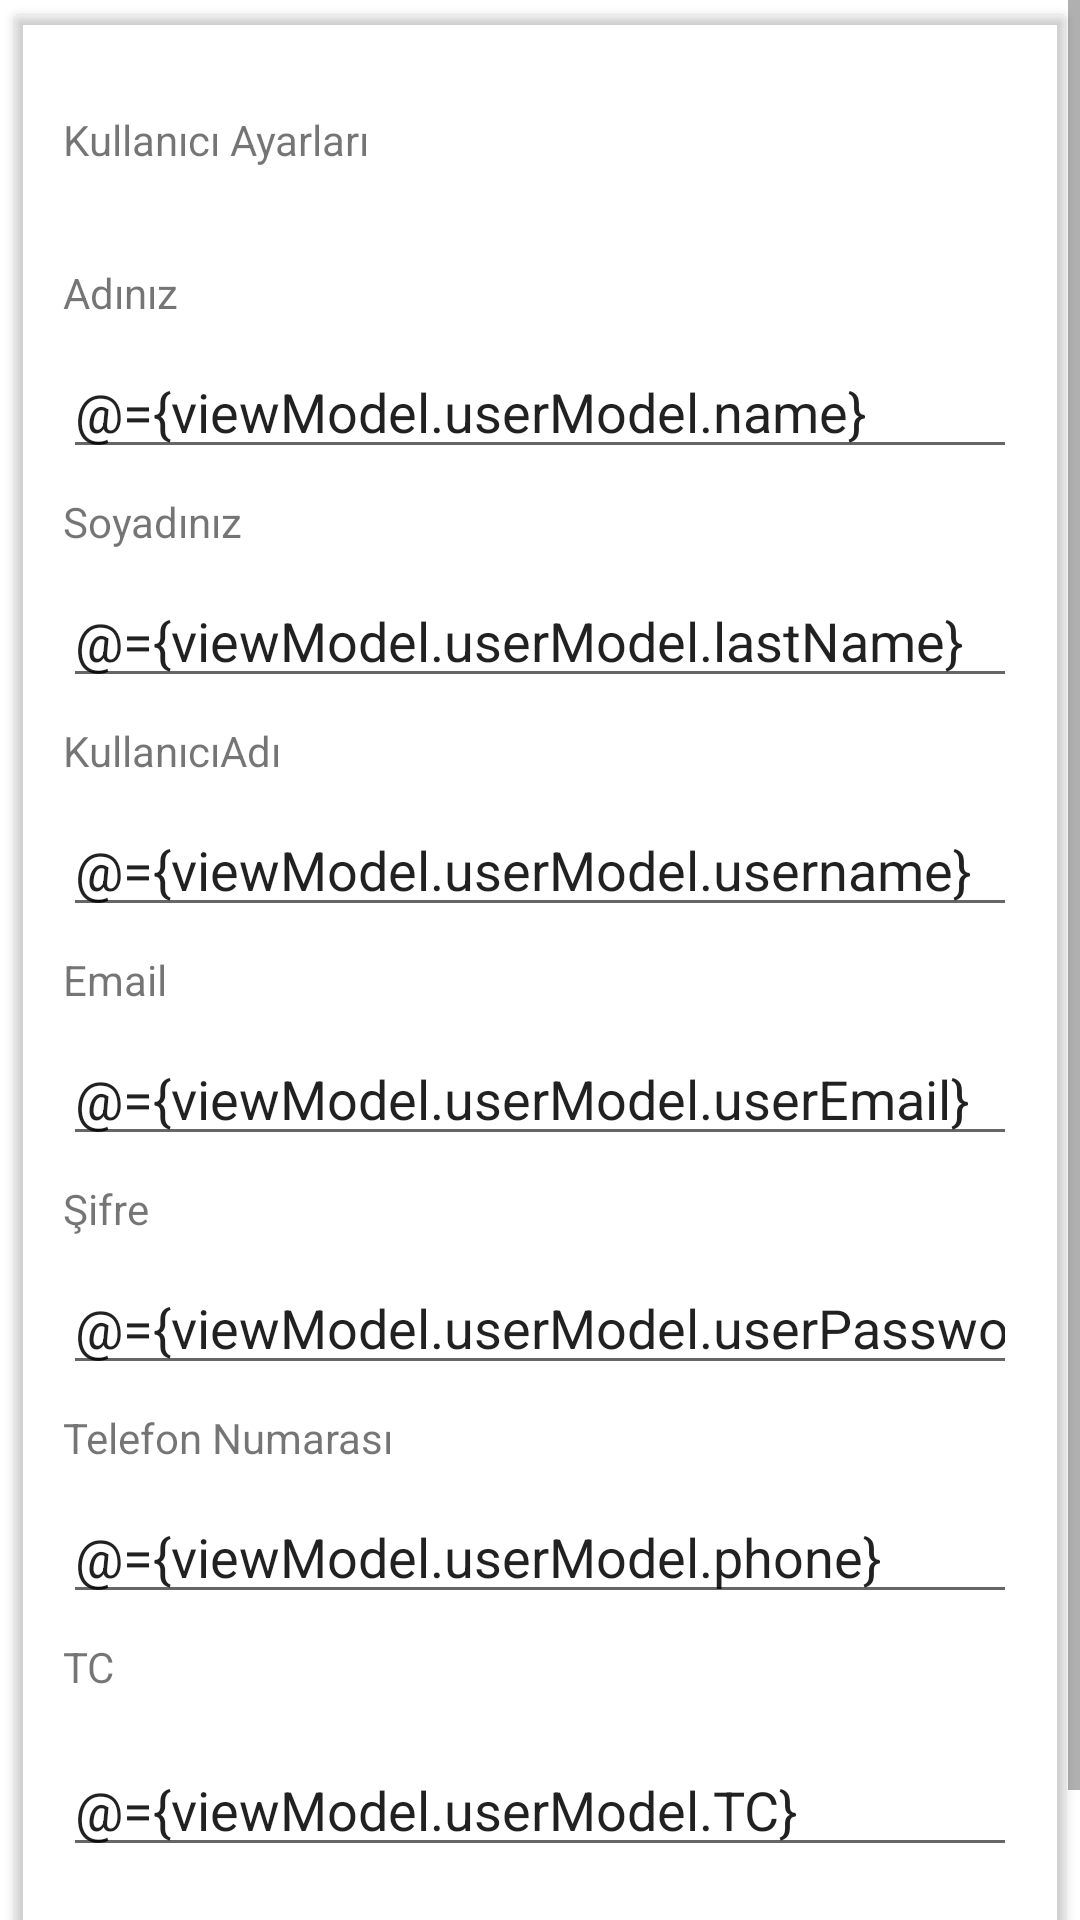

This screen was rendered from an Android layout file. Write that file and the resources it references.
<!-- AndroidManifest.xml: application theme Theme.FCommerce -->
<!-- res/layout/activity_register.xml -->
<?xml version="1.0" encoding="utf-8"?>
<layout xmlns:android="http://schemas.android.com/apk/res/android"
    xmlns:app="http://schemas.android.com/apk/res-auto"
    xmlns:tools="http://schemas.android.com/tools"
    xmlns:card_view="http://schemas.android.com/apk/res-auto"
    tools:context=".ui.register_screen.RegisterActivity">
    <data>

        <variable
            name="viewModel"
            type="com.mobilist.fcommerce.ui.register_screen.RegisterViewModel" />
    </data>
<androidx.constraintlayout.widget.ConstraintLayout
    android:layout_width="match_parent"
    android:layout_height="match_parent">
<ScrollView
    android:layout_width="match_parent"
    android:layout_height="match_parent">
    <androidx.cardview.widget.CardView
        android:id="@+id/cardpostToolbar"
        android:layout_width="match_parent"
        android:layout_height="match_parent"
        android:layout_margin="5dp"
        card_view:cardBackgroundColor="@android:color/transparent">

        <androidx.constraintlayout.widget.ConstraintLayout
            android:layout_width="match_parent"
            android:layout_height="match_parent">

            <EditText
                android:id="@+id/NameTextInput"
                android:text="@={viewModel.userModel.name}"
                android:layout_width="match_parent"
                android:layout_height="wrap_content"
                android:layout_marginStart="16dp"
                android:layout_marginTop="8dp"
                android:layout_marginEnd="16dp"
                android:inputType="text"
                android:maxLength="50"
                android:maxLines="1"
                app:layout_constraintEnd_toEndOf="parent"
                app:layout_constraintStart_toStartOf="parent"
                app:layout_constraintTop_toBottomOf="@+id/name" />


            <com.google.android.material.textfield.TextInputEditText
                android:id="@+id/lastNameTextInput"
                android:layout_width="match_parent"

                android:text="@={viewModel.userModel.lastName}"
                android:layout_height="wrap_content"
                android:layout_marginStart="16dp"
                android:layout_marginTop="8dp"
                android:layout_marginEnd="16dp"
                android:inputType="text"
                android:maxLength="50"
                android:maxLines="1"
                app:layout_constraintEnd_toEndOf="parent"
                app:layout_constraintHorizontal_bias="0.0"
                app:layout_constraintStart_toStartOf="parent"
                app:layout_constraintTop_toBottomOf="@+id/lastName" />

            <com.google.android.material.textfield.TextInputEditText
                android:id="@+id/userNameTextInput"

                android:text="@={viewModel.userModel.username}"
                android:layout_width="match_parent"
                android:layout_height="wrap_content"
                android:layout_marginStart="16dp"
                android:layout_marginTop="8dp"
                android:layout_marginEnd="16dp"
                android:inputType="text"
                android:maxLength="50"
                android:maxLines="1"
                app:layout_constraintEnd_toEndOf="parent"
                app:layout_constraintHorizontal_bias="0.0"
                app:layout_constraintStart_toStartOf="parent"
                app:layout_constraintTop_toBottomOf="@+id/userName" />

            <com.google.android.material.textfield.TextInputEditText
                android:id="@+id/userEmailTextInput"

                android:text="@={viewModel.userModel.userEmail}"
                android:layout_width="match_parent"
                android:layout_height="wrap_content"
                android:layout_marginStart="16dp"
                android:layout_marginTop="8dp"
                android:layout_marginEnd="16dp"
                android:inputType="text"
                android:maxLength="50"
                android:maxLines="1"
                app:layout_constraintEnd_toEndOf="parent"
                app:layout_constraintHorizontal_bias="0.0"
                app:layout_constraintStart_toStartOf="parent"
                app:layout_constraintTop_toBottomOf="@+id/userEmail" />

            <com.google.android.material.textfield.TextInputEditText
                android:id="@+id/userPasswordTextInput"
                android:layout_width="match_parent"
                android:layout_height="wrap_content"
                android:layout_marginStart="16dp"
                android:text="@={viewModel.userModel.userPassword}"
                android:layout_marginTop="8dp"
                android:layout_marginEnd="16dp"
                android:inputType="text"
                android:maxLength="50"
                android:maxLines="1"
                app:layout_constraintEnd_toEndOf="parent"
                app:layout_constraintHorizontal_bias="0.0"
                app:layout_constraintStart_toStartOf="parent"
                app:layout_constraintTop_toBottomOf="@+id/userPassword" />
            <com.google.android.material.textfield.TextInputEditText
                android:id="@+id/userPhoneTextInput"
                android:layout_width="match_parent"
                android:text="@={viewModel.userModel.phone}"
                android:layout_height="wrap_content"
                android:layout_marginStart="16dp"
                android:layout_marginTop="8dp"
                android:layout_marginEnd="16dp"
                android:inputType="text"
                android:maxLength="50"
                android:maxLines="1"
                app:layout_constraintEnd_toEndOf="parent"
                app:layout_constraintHorizontal_bias="0.0"
                app:layout_constraintStart_toStartOf="parent"
                app:layout_constraintTop_toBottomOf="@+id/userPhone" />

            <com.google.android.material.textfield.TextInputEditText
                android:id="@+id/userTCTextInput"
                android:layout_width="match_parent"
                android:layout_height="wrap_content"
                android:layout_marginStart="16dp"
                android:text="@={viewModel.userModel.TC}"
                android:layout_marginTop="16dp"
                android:layout_marginEnd="16dp"
                android:inputType="text"
                android:maxLength="50"
                android:maxLines="1"
                app:layout_constraintTop_toBottomOf="@+id/TC"
                card_view:layout_constraintEnd_toEndOf="parent"
                card_view:layout_constraintHorizontal_bias="0.0"
                card_view:layout_constraintStart_toStartOf="parent" />

            <TextView
                android:id="@+id/userSettingsText"
                android:layout_width="wrap_content"
                android:layout_height="wrap_content"
                android:layout_marginStart="16dp"
                android:layout_marginTop="32dp"
                android:text="Kullanıcı Ayarları"
                app:layout_constraintStart_toStartOf="parent"
                app:layout_constraintTop_toTopOf="parent" />

            <TextView
                android:id="@+id/lastName"
                android:layout_width="wrap_content"
                android:layout_height="wrap_content"
                android:layout_marginStart="16dp"
                android:layout_marginTop="8dp"
                android:text="Soyadınız"
                app:layout_constraintStart_toStartOf="parent"
                app:layout_constraintTop_toBottomOf="@+id/NameTextInput" />

            <TextView
                android:id="@+id/name"
                android:layout_width="wrap_content"
                android:layout_height="wrap_content"
                android:layout_marginStart="16dp"
                android:layout_marginTop="32dp"
                android:text="Adınız"
                app:layout_constraintStart_toStartOf="parent"
                app:layout_constraintTop_toBottomOf="@+id/userSettingsText" />

            <TextView
                android:id="@+id/userEmail"
                android:layout_width="wrap_content"
                android:layout_height="wrap_content"
                android:layout_marginStart="16dp"
                android:layout_marginTop="8dp"
                android:text="Email"
                app:layout_constraintStart_toStartOf="parent"
                app:layout_constraintTop_toBottomOf="@+id/userNameTextInput" />

            <TextView
                android:id="@+id/userName"
                android:layout_width="wrap_content"
                android:layout_height="wrap_content"
                android:layout_marginStart="16dp"
                android:layout_marginTop="8dp"
                android:text="KullanıcıAdı"
                app:layout_constraintStart_toStartOf="parent"
                app:layout_constraintTop_toBottomOf="@+id/lastNameTextInput" />

            <TextView
                android:id="@+id/userPassword"
                android:layout_width="wrap_content"
                android:layout_height="wrap_content"
                android:layout_marginStart="16dp"
                android:layout_marginTop="8dp"
                android:text="Şifre"
                app:layout_constraintStart_toStartOf="parent"
                app:layout_constraintTop_toBottomOf="@+id/userEmailTextInput" />

            <TextView
                android:id="@+id/userPhone"
                android:layout_width="wrap_content"
                android:layout_height="wrap_content"
                android:layout_marginStart="16dp"
                android:layout_marginTop="8dp"
                android:text="Telefon Numarası"
                app:layout_constraintStart_toStartOf="parent"
                app:layout_constraintTop_toBottomOf="@+id/userPasswordTextInput" />

            <Button
                android:onClick="@{()->viewModel.saveUser()}"
                android:id="@+id/saveButton"
                android:layout_width="wrap_content"
                android:layout_height="wrap_content"
                android:layout_marginTop="16dp"
                android:layout_marginEnd="16dp"
                android:text="Kaydet"
                app:layout_constraintEnd_toEndOf="parent"
                app:layout_constraintTop_toBottomOf="@+id/userTCTextInput" />

            <TextView
                android:id="@+id/TC"
                android:layout_width="wrap_content"
                android:layout_height="wrap_content"
                android:layout_marginStart="16dp"
                android:layout_marginTop="8dp"
                android:text="TC"
                app:layout_constraintStart_toStartOf="parent"
                app:layout_constraintTop_toBottomOf="@+id/userPhoneTextInput" />
        </androidx.constraintlayout.widget.ConstraintLayout>
    </androidx.cardview.widget.CardView>
</ScrollView>

</androidx.constraintlayout.widget.ConstraintLayout>
</layout>
<!-- resources referenced by this layout -->
<resources>
  <style name="Theme.FCommerce" parent="Theme.MaterialComponents.DayNight.DarkActionBar">
          
          <item name="colorPrimary">@color/purple_500</item>
          <item name="colorPrimaryVariant">@color/purple_700</item>
          <item name="colorOnPrimary">@color/white</item>
          
          <item name="colorSecondary">@color/teal_200</item>
          <item name="colorSecondaryVariant">@color/teal_700</item>
          <item name="colorOnSecondary">@color/black</item>
          
          <item name="android:statusBarColor" tools:targetApi="l">?attr/colorPrimaryVariant</item>
          
      </style>
  <!-- not gathered from this repository: default colours our renderer supplied (Android Studio template values) -->
  <color name="purple_500">#FF6200EE</color>
  <color name="purple_700">#FF3700B3</color>
  <color name="teal_200">#FF03DAC5</color>
  <color name="teal_700">#FF018786</color>
  <color name="black">#FF000000</color>
  <color name="white">#FFFFFFFF</color>
</resources>
